Run: headless pygame with SDL's dummy video driver; simulated clock (each Clock.tick advances the game by its frame time, no real sleeping); random seed 0; keys injected as events and as key.get_pressed() state; no mouse input.
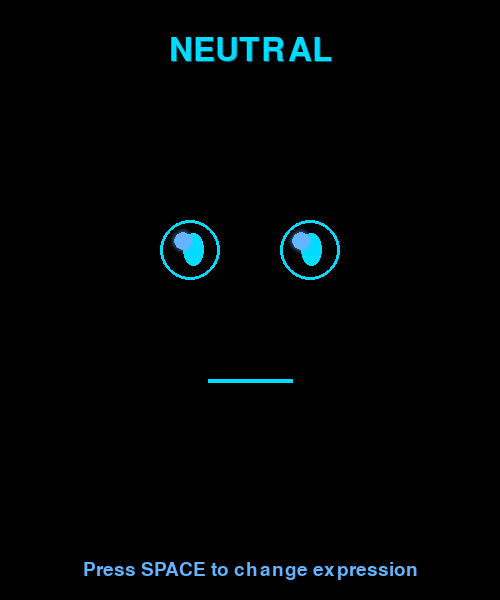
Frame 1 of 4 · flips 1–60 · no input
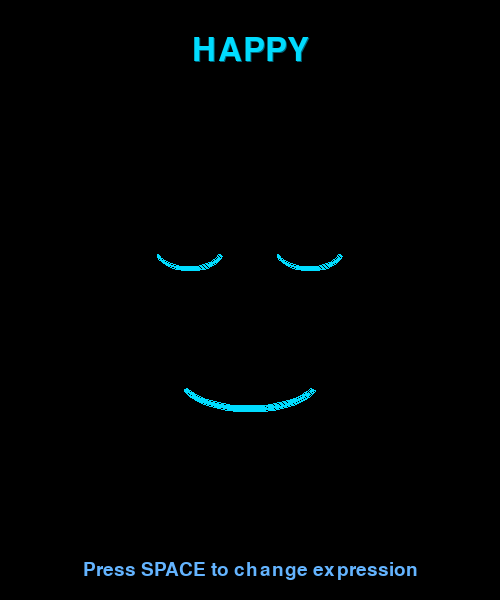
Frame 2 of 4 · flips 61–180 · tapped SPACE, RETURN · held RIGHT (→), D
Frame 3 of 4 · flips 181–300 · held DOWN (↓), S · screen unchanged from frame 2, image omitted
Frame 4 of 4 · flips 301–420 · held LEFT (←), A, UP (↑), W · screen unchanged from frame 3, image omitted

The pygame program that drew these frames:

import pygame
import math
import random

# -------- Init --------
pygame.init()

# -------- Constants --------
SCREEN_WIDTH = 500
SCREEN_HEIGHT = 600
FACE_WIDTH = SCREEN_WIDTH  # Full screen width
FACE_HEIGHT = SCREEN_HEIGHT  # Full screen height

SCREEN_COLOR = (0, 0, 0)              # True AMOLED black
EYE_COLOR = (0, 220, 255)             # Bright cyan
MOUTH_COLOR = (0, 220, 255)           # Bright cyan
ACCENT_COLOR = (100, 180, 255)        # For highlights / accents

# -------- Helpers --------
def clamp(v, lo, hi):
    return max(lo, min(hi, v))

def ellipse_rect_from_center(cx, cy, w, h):
    return pygame.Rect(int(cx - w/2), int(cy - h/2), int(w), int(h))

def rounded_rect(surface, rect, color, radius):
    pygame.draw.rect(surface, color, rect, border_radius=radius)

def poly_star(cx, cy, r_outer, r_inner, points=5, phase=0.0):
    pts = []
    for i in range(points * 2):
        ang = phase + (i * math.pi / points)
        r = r_outer if i % 2 == 0 else r_inner
        pts.append((cx + r * math.cos(ang), cy + r * math.sin(ang)))
    return pts

def poly_heart(cx, cy, size, phase=0.0):
    """Proper heart shape using mathematical heart equation."""
    pts = []
    scale = size * 0.8
    
    # Generate heart shape using parametric equations
    for t in range(0, 360, 12):
        angle = math.radians(t)
        # Heart equation: x = 16sin³(t), y = 13cos(t) - 5cos(2t) - 2cos(3t) - cos(4t)
        x = 16 * (math.sin(angle) ** 3)
        y = -(13 * math.cos(angle) - 5 * math.cos(2 * angle) - 2 * math.cos(3 * angle) - math.cos(4 * angle))
        
        # Scale and position
        px = cx + (x * scale / 16)
        py = cy + (y * scale / 16)
        pts.append((px, py))
    
    return pts

class ModernRoboFace:
    def __init__(self):
        self.screen = pygame.display.set_mode((SCREEN_WIDTH, SCREEN_HEIGHT))
        pygame.display.set_caption("AMOLED Robot Face - Press SPACE to change expression")
        self.clock = pygame.time.Clock()
        self.running = True

        # Face center
        self.face_x = SCREEN_WIDTH // 2
        self.face_y = SCREEN_HEIGHT // 2

        # Expressions
        self.expressions = [
            'neutral', 'happy', 'love', 'sleepy', 'surprised', 'sad',
            'angry', 'confused', 'excited', 'thinking', 'wink', 'cool'
        ]
        self.current_expression = 0

        # Animation state
        self.blink_timer = 0       # counts down when blinking
        self.animation_offset = 0  # general ticker
        self.pulse_offset = 0

    # -------- Drawing Primitives --------
    def draw_glow_circle(self, x, y, radius, color, glow_size=8):
        """Soft glow circle; used sparingly for highlights."""
        for i in range(glow_size, 0, -1):
            alpha = max(8, 28 - (i * 2))
            glow_surf = pygame.Surface((radius * 2 + i * 4, radius * 2 + i * 4), pygame.SRCALPHA)
            glow_color = (color[0], color[1], color[2], alpha)
            pygame.draw.circle(glow_surf, glow_color, (radius + i * 2, radius + i * 2), radius + i)
            self.screen.blit(glow_surf, (x - radius - i * 2, y - radius - i * 2))
        pygame.draw.circle(self.screen, color, (int(x), int(y)), radius)

    def blink_scale(self):
        """Returns vertical scale 0.15..1.0 for blink."""
        if self.blink_timer <= 0:
            return 1.0
        # smooth cosine in-out: timer in [1..6]
        t = clamp(self.blink_timer / 6.0, 0.0, 1.0)
        # cos(pi * t): 1 at t=0, -1 at t=1; abs -> 1..1 hump; map to 0.15..1.0
        s = 0.15 + 0.85 * abs(math.cos(math.pi * t))
        return clamp(s, 0.15, 1.0)

    def eye_positions(self, eye_separation=120, eye_y_offset=-50):
        left_eye_x = self.face_x - eye_separation // 2
        right_eye_x = self.face_x + eye_separation // 2
        eye_y = self.face_y + eye_y_offset
        return left_eye_x, right_eye_x, eye_y

    # -------- Eye Renderers --------
    def draw_circular_eyes(self, left_x, right_x, y, size):
        h_scale = self.blink_scale()
        w = size * 1.2
        h = size * 1.2 * h_scale

        for cx in (left_x, right_x):
            # Eye base
            pygame.draw.ellipse(self.screen, EYE_COLOR, ellipse_rect_from_center(cx, y, w, h), width=3)
            # Pupil
            pupil_w = w * 0.35
            pupil_h = h * 0.55
            # Small horizontal wander
            offset = math.sin(self.animation_offset * 0.07 + cx) * (w * 0.08)
            pygame.draw.ellipse(self.screen, EYE_COLOR,
                                ellipse_rect_from_center(cx + offset, y, pupil_w, pupil_h))
            # Highlight
            self.draw_glow_circle(cx - w * 0.15 + offset * 0.5, y - h * 0.15, int(size * 0.18), ACCENT_COLOR, 4)

    def draw_crescent_eyes(self, left_x, right_x, y, size, direction='up'):
        """Happy (up) or sad-style (down) curve-only eyes."""
        arc_w = size * 1.4
        arc_h = size * clamp(self.blink_scale(), 0.3, 1.0) * 0.9
        rectL = ellipse_rect_from_center(left_x, y, arc_w, arc_h)
        rectR = ellipse_rect_from_center(right_x, y, arc_w, arc_h)

        if direction == 'up':  # smiley eyes
            start, end = math.radians(200), math.radians(340)
        else:  # downturned eyes
            start, end = math.radians(20), math.radians(160)

        pygame.draw.arc(self.screen, EYE_COLOR, rectL, start, end, 3)
        pygame.draw.arc(self.screen, EYE_COLOR, rectR, start, end, 3)

    def draw_heart_eyes(self, left_x, right_x, y, size):
        scale = size * 1.2 * self.blink_scale()
        
        for cx in (left_x, right_x):
            pts = poly_heart(cx, y, scale)
            if len(pts) > 2:  # Make sure we have enough points
                # Fill the heart
                pygame.draw.polygon(self.screen, EYE_COLOR, pts)
                # Add a subtle glow effect
                self.draw_glow_circle(cx, y - scale * 0.1, int(scale * 0.3), ACCENT_COLOR, 3)

    def draw_sleepy_eyes(self, left_x, right_x, y, size):
        # thin lines, slightly downward
        w = size * 1.4
        h = size * 0.35 * self.blink_scale()
        for cx in (left_x, right_x):
            rect = ellipse_rect_from_center(cx, y + 4, w, h)
            pygame.draw.arc(self.screen, EYE_COLOR, rect, math.radians(20), math.radians(160), 3)

    def draw_teardrop_eyes(self, left_x, right_x, y, size):
        self.draw_circular_eyes(left_x, right_x, y, size * 0.95)
        # small tear on right eye
        tear_x = right_x + size * 0.45
        tear_y = y + size * 0.6
        tear = [
            (tear_x, tear_y - size * 0.15),
            (tear_x - size * 0.08, tear_y),
            (tear_x, tear_y + size * 0.2),
            (tear_x + size * 0.08, tear_y)
        ]
        pygame.draw.polygon(self.screen, EYE_COLOR, tear)

    def draw_angry_eyes(self, left_x, right_x, y, size):
        # squinted eyes
        h_scale = clamp(self.blink_scale() * 0.7, 0.15, 0.8)
        w = size * 1.2
        h = size * 0.9 * h_scale
        for cx in (left_x, right_x):
            pygame.draw.ellipse(self.screen, EYE_COLOR, ellipse_rect_from_center(cx, y, w, h), width=3)
            pupil_w = w * 0.35
            pupil_h = h * 0.55
            pygame.draw.ellipse(self.screen, EYE_COLOR, ellipse_rect_from_center(cx, y, pupil_w, pupil_h))
        # eyebrows (slanted inwards)
        brow_y = y - size * 1.0
        pygame.draw.line(self.screen, EYE_COLOR, (left_x - size * 0.9, brow_y + size * 0.2),
                         (left_x + size * 0.2, brow_y + size * 0.6), 5)
        pygame.draw.line(self.screen, EYE_COLOR, (right_x + size * 0.9, brow_y + size * 0.2),
                         (right_x - size * 0.2, brow_y + size * 0.6), 5)

    def draw_spiral_eyes(self, left_x, right_x, y, size):
        # draw simple spiral with multiple arcs
        def spiral(cx):
            steps = 5
            for i in range(steps):
                w = size * (1.2 - i * 0.18)
                h = size * (1.2 - i * 0.18) * self.blink_scale()
                rect = ellipse_rect_from_center(cx, y, w, h)
                start = self.animation_offset * 0.15 + i * 0.6
                pygame.draw.arc(self.screen, EYE_COLOR, rect, start, start + 2.0, 2)
        spiral(left_x)
        spiral(right_x)

    def draw_star_eyes(self, left_x, right_x, y, size):
        for cx in (left_x, right_x):
            pts = poly_star(cx, y, size * 0.7 * self.blink_scale(), size * 0.35 * self.blink_scale(),
                            points=5, phase=-math.pi/2)
            pygame.draw.polygon(self.screen, EYE_COLOR, pts)
            pygame.draw.polygon(self.screen, SCREEN_COLOR, pts, width=2)  # crisp edge

    def draw_loading_eyes(self, left_x, right_x, y, size):
        # outer ring + rotating dot
        r = size * 0.7
        for i, cx in enumerate((left_x, right_x)):
            pygame.draw.circle(self.screen, EYE_COLOR, (cx, y), int(r), width=3)
            ang = self.animation_offset * 0.18 + i * math.pi
            dot_x = cx + r * 0.85 * math.cos(ang)
            dot_y = y + r * 0.85 * math.sin(ang) * self.blink_scale()
            pygame.draw.circle(self.screen, EYE_COLOR, (int(dot_x), int(dot_y)), int(size * 0.18))

    def draw_wink_eyes(self, left_x, right_x, y, size):
        # left closed (arc), right open circle
        w = size * 1.4
        rect = ellipse_rect_from_center(left_x, y, w, size * 0.55)
        pygame.draw.arc(self.screen, EYE_COLOR, rect, math.radians(200), math.radians(340), 3)
        
        # Right eye open
        w2 = size * 1.2
        h2 = size * 1.2 * self.blink_scale()
        pygame.draw.ellipse(self.screen, EYE_COLOR, ellipse_rect_from_center(right_x, y, w2, h2), width=3)
        pygame.draw.ellipse(self.screen, EYE_COLOR,
                            ellipse_rect_from_center(right_x, y, w2*0.35, h2*0.55))

    def draw_cool_eyes(self, left_x, right_x, y, size):
        # Sunglasses across both eyes
        span_w = (right_x - left_x) + size * 2.0
        span_h = size * 0.9 * self.blink_scale()
        rect = ellipse_rect_from_center((left_x + right_x) / 2, y, span_w, span_h)
        rounded_rect(self.screen, rect, EYE_COLOR, radius=int(size * 0.35))
        # bridge
        pygame.draw.rect(self.screen, EYE_COLOR,
                         pygame.Rect(rect.centerx - size * 0.2, rect.centery - span_h * 0.2, size * 0.4, span_h * 0.4))

    # -------- Mouths --------
    def mouth_smile(self, x, y, w, h, thickness=4):
        rect = ellipse_rect_from_center(x, y, w, h)
        pygame.draw.arc(self.screen, MOUTH_COLOR, rect, math.radians(200), math.radians(340), thickness)

    def mouth_sad(self, x, y, w, h, thickness=4):
        rect = ellipse_rect_from_center(x, y, w, h)
        pygame.draw.arc(self.screen, MOUTH_COLOR, rect, math.radians(20), math.radians(160), thickness)

    def mouth_neutral(self, x, y, w, thickness=4):
        pygame.draw.line(self.screen, MOUTH_COLOR, (x - w/2, y), (x + w/2, y), thickness)

    def mouth_o(self, x, y, r, thickness=4):
        pygame.draw.circle(self.screen, MOUTH_COLOR, (int(x), int(y)), int(r), width=thickness)

    def mouth_wiggle(self, x, y, w, h, t, thickness=4):
        # subtle sine wave mouth
        pts = []
        steps = 24
        for i in range(steps + 1):
            u = i / steps
            px = x - w/2 + u * w
            py = y + math.sin(u * 4 * math.pi + t) * (h/2)
            pts.append((px, py))
        pygame.draw.lines(self.screen, MOUTH_COLOR, False, pts, thickness)

    def draw_mouth(self, expression):
        x = self.face_x
        y = self.face_y + 80  # Adjusted for full screen
        base_w = 140  # Adjusted for full screen
        base_h = 80   # Adjusted for full screen

        if expression in ('happy', 'love', 'excited', 'cool'):
            self.mouth_smile(x, y, base_w, base_h * 0.8, thickness=5)
        elif expression == 'sleepy':
            self.mouth_neutral(x, y + 4, base_w * 0.5, thickness=3)
        elif expression == 'surprised':
            self.mouth_o(x, y, base_h * 0.28, thickness=5)
        elif expression == 'sad':
            self.mouth_sad(x, y + 4, base_w * 0.75, base_h * 0.6, thickness=5)
        elif expression == 'angry':
            self.mouth_neutral(x, y, base_w * 0.55, thickness=5)
        elif expression == 'confused':
            self.mouth_wiggle(x, y, base_w * 0.6, base_h * 0.25, self.animation_offset * 0.2, thickness=4)
        elif expression == 'thinking':
            self.mouth_neutral(x - 15, y, base_w * 0.35, thickness=4)
            # thought bubbles
            bx = self.face_x + 100
            by = self.face_y - 50
            pygame.draw.circle(self.screen, MOUTH_COLOR, (int(bx), int(by)), 8)
            pygame.draw.circle(self.screen, MOUTH_COLOR, (int(bx + 18), int(by - 14)), 5)
            pygame.draw.circle(self.screen, MOUTH_COLOR, (int(bx + 30), int(by - 24)), 3)
        elif expression == 'wink':
            self.mouth_smile(x, y, base_w * 0.65, base_h * 0.7, thickness=5)
        else:  # 'neutral' fallback
            self.mouth_neutral(x, y, base_w * 0.6, thickness=4)

    # -------- Expression Dispatcher --------
    def draw_eyes(self, expression):
        base_eye_size = 50  # Increased for full screen
        left_eye_x, right_eye_x, eye_y = self.eye_positions(eye_separation=120, eye_y_offset=-50)

        if expression == 'neutral':
            self.draw_circular_eyes(left_eye_x, right_eye_x, eye_y, base_eye_size)
        elif expression == 'happy':
            self.draw_crescent_eyes(left_eye_x, right_eye_x, eye_y, base_eye_size, 'up')
        elif expression == 'love':
            self.draw_heart_eyes(left_eye_x, right_eye_x, eye_y, base_eye_size)
        elif expression == 'sleepy':
            self.draw_sleepy_eyes(left_eye_x, right_eye_x, eye_y, base_eye_size)
        elif expression == 'surprised':
            self.draw_circular_eyes(left_eye_x, right_eye_x, eye_y, base_eye_size + 15)
        elif expression == 'sad':
            self.draw_teardrop_eyes(left_eye_x, right_eye_x, eye_y, base_eye_size)
        elif expression == 'angry':
            self.draw_angry_eyes(left_eye_x, right_eye_x, eye_y, base_eye_size)
        elif expression == 'confused':
            self.draw_spiral_eyes(left_eye_x, right_eye_x, eye_y, base_eye_size)
        elif expression == 'excited':
            self.draw_star_eyes(left_eye_x, right_eye_x, eye_y, base_eye_size)
        elif expression == 'thinking':
            self.draw_loading_eyes(left_eye_x, right_eye_x, eye_y, base_eye_size)
        elif expression == 'wink':
            self.draw_wink_eyes(left_eye_x, right_eye_x, eye_y, base_eye_size)
        elif expression == 'cool':
            self.draw_cool_eyes(left_eye_x, right_eye_x, eye_y, base_eye_size)
        else:
            self.draw_circular_eyes(left_eye_x, right_eye_x, eye_y, base_eye_size)

    # -------- Main Loop Bits --------
    def update(self):
        self.animation_offset += 0.15
        self.pulse_offset += 0.10
        # random blink trigger
        if random.randint(1, 120) == 1 and self.blink_timer == 0:
            self.blink_timer = 6
        elif self.blink_timer > 0:
            self.blink_timer -= 1

    def draw(self):
        # Fill with pure black for AMOLED displays
        self.screen.fill(SCREEN_COLOR)
        
        expression = self.expressions[self.current_expression]

        self.draw_eyes(expression)
        self.draw_mouth(expression)

        # UI labels with better positioning for full screen
        font = pygame.font.Font(None, 48)
        text = font.render(expression.upper(), True, EYE_COLOR)
        text_rect = text.get_rect(center=(SCREEN_WIDTH // 2, 50))
        # Add subtle glow effect to text for AMOLED
        shadow = font.render(expression.upper(), True, (0, 100, 120))
        self.screen.blit(shadow, (text_rect.x + 1, text_rect.y + 1))
        self.screen.blit(text, text_rect)

        font_small = pygame.font.Font(None, 28)
        instruction = font_small.render("Press SPACE to change expression", True, ACCENT_COLOR)
        instruction_rect = instruction.get_rect(center=(SCREEN_WIDTH // 2, SCREEN_HEIGHT - 30))
        self.screen.blit(instruction, instruction_rect)

        pygame.display.flip()

    def handle_events(self):
        for event in pygame.event.get():
            if event.type == pygame.QUIT:
                self.running = False
            elif event.type == pygame.KEYDOWN:
                if event.key == pygame.K_SPACE:
                    self.current_expression = (self.current_expression + 1) % len(self.expressions)
                elif event.key == pygame.K_ESCAPE:
                    self.running = False

    def run(self):
        while self.running:
            self.handle_events()
            self.update()
            self.draw()
            self.clock.tick(60)
        pygame.quit()

# ---- Entry point ----
if __name__ == "__main__":
    robot_face = ModernRoboFace()
    robot_face.run()
